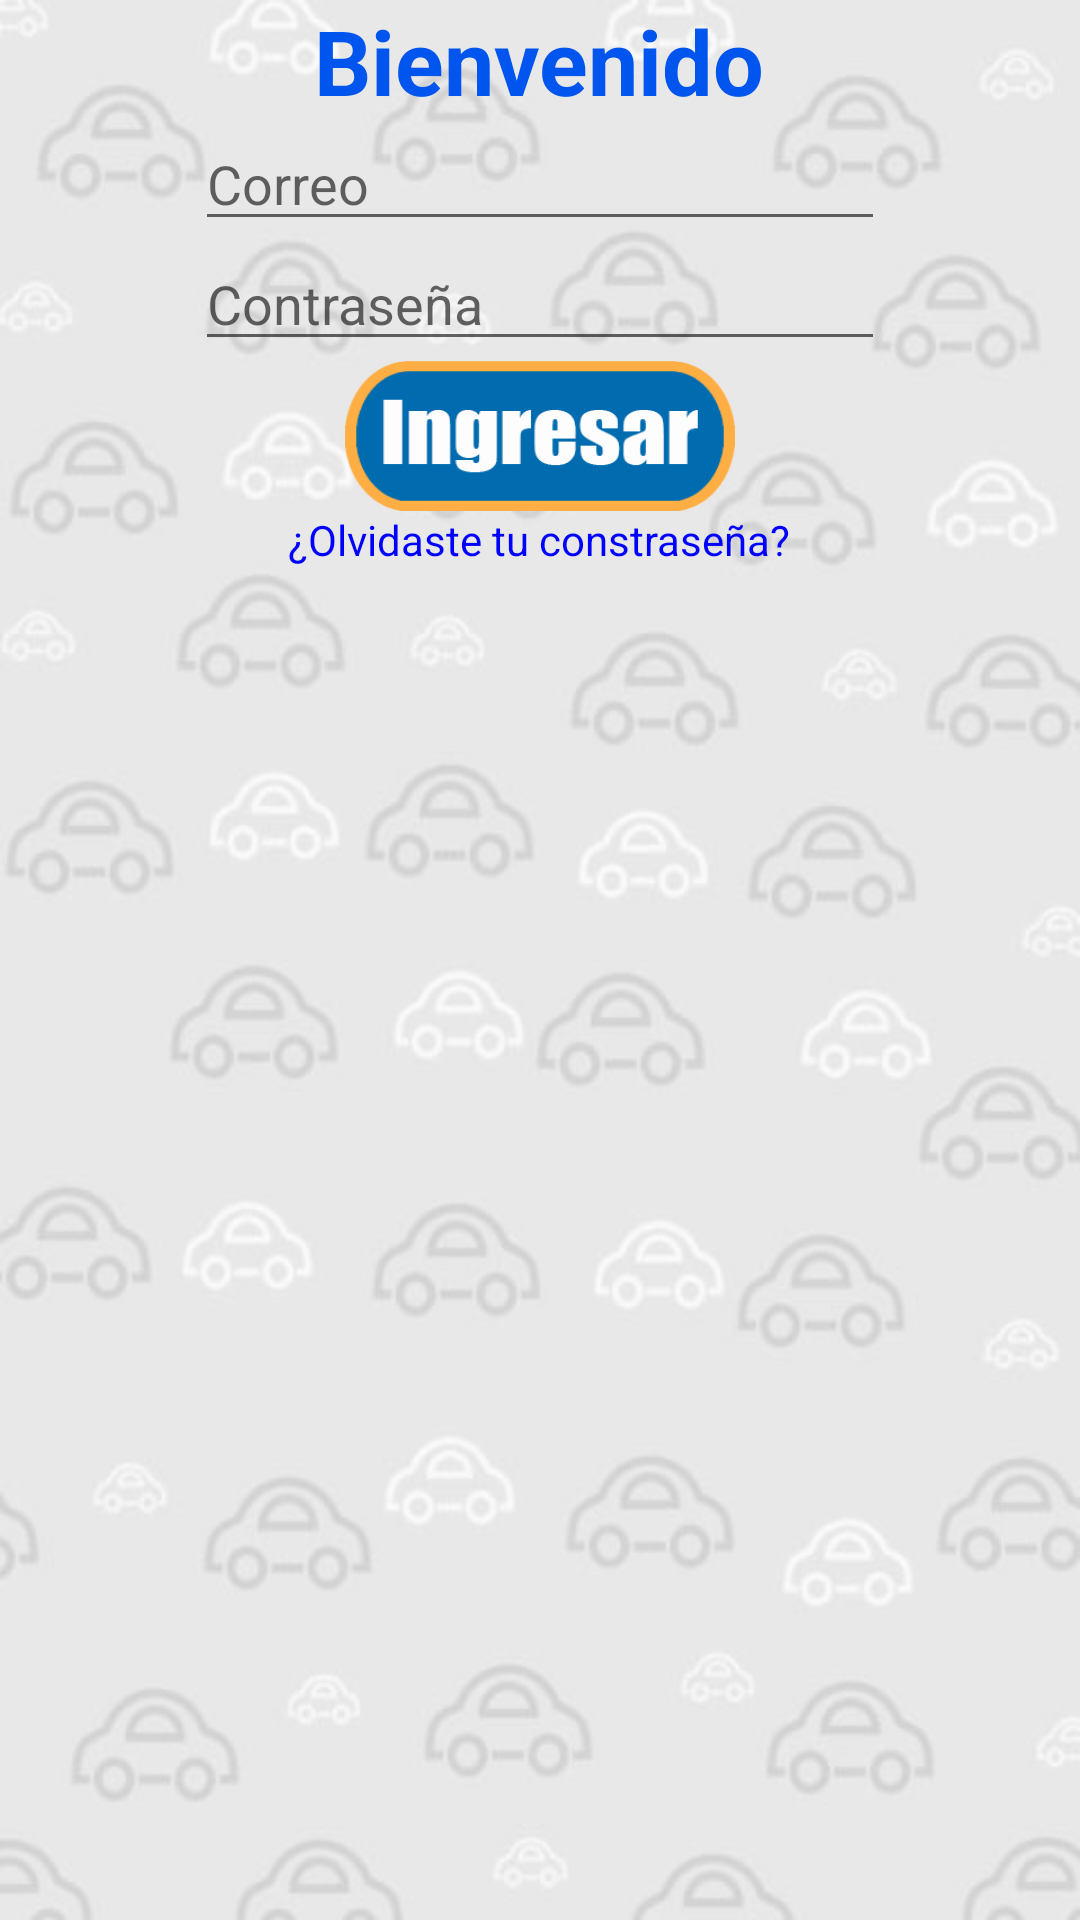

This screen was rendered from an Android layout file. Write that file and the resources it references.
<!-- AndroidManifest.xml: application theme AppTheme -->
<!-- res/layout/activity_login.xml -->
<?xml version="1.0" encoding="utf-8"?>
<ScrollView
    xmlns:android="http://schemas.android.com/apk/res/android"
    xmlns:tools="http://schemas.android.com/tools"
    android:layout_width="match_parent"
    android:layout_height="match_parent"
    android:background="@drawable/fondo"
    android:id="@+id/activity_login"
    tools:context="mx.edu.uts.saferide.Login">

    <LinearLayout
        android:layout_width="match_parent"
        android:layout_height="wrap_content"
        android:orientation="vertical"
        >


        <TextView
            android:text="@string/bienvenido"
            android:layout_width="wrap_content"
            android:layout_height="wrap_content"
            android:id="@+id/textView3"
            android:layout_margin="@dimen/activity_vertical_margin"
            android:layout_gravity="center"
            android:textColor="#0055EE"
            android:textSize="30sp"
            android:textStyle="normal|bold" />

        <EditText
            android:layout_width="230dp"
            android:layout_height="40dp"
            android:inputType="textPersonName"
            android:id="@+id/txtLogCorreo"
            android:hint="@string/correo"
            android:layout_gravity="center"
            android:layout_margin="@dimen/activity_vertical_margin" />

        <EditText
            android:layout_width="230dp"
            android:layout_height="40dp"
            android:id="@+id/txtLogContra"

            android:hint="@string/contraseña"
            android:layout_gravity="center"
            android:layout_margin="@dimen/activity_vertical_margin"
            android:inputType="textPassword" />

        <Button
            android:background="@drawable/ingresar"
            android:layout_width="130dp"
            android:layout_height="50dp"
            android:id="@+id/button7"
            android:layout_gravity="center"
            android:layout_margin="@dimen/activity_vertical_margin"
            android:onClick="InicioSesion"/>

        <TextView
            android:text="@string/olvidaste"
            android:layout_width="wrap_content"
            android:layout_height="wrap_content"
            android:id="@+id/textView"
            android:clickable="true"
            android:textColor="#0000FF"
            android:layout_gravity="center"
            android:layout_margin="@dimen/activity_vertical_margin"/>
    </LinearLayout>
</ScrollView>
<!-- resources referenced by this layout -->
<resources>
  <!-- drawable fondo: png bitmap (drawable, 80614 bytes) -->
  <!-- drawable ingresar: png bitmap (drawable, 7997 bytes) -->
  <string name="bienvenido">Bienvenido</string>
  <string name="correo">Correo</string>
  <string name="olvidaste">¿Olvidaste tu constraseña?</string>
  <style name="AppTheme" parent="Theme.AppCompat.Light.DarkActionBar">
          
          <item name="colorPrimary">@color/colorPrimary</item>
          <item name="colorPrimaryDark">@color/colorPrimaryDark</item>
          <item name="colorAccent">#0099cc</item>
      </style>
  <!-- not gathered from this repository: default colours our renderer supplied (Android Studio template values) -->
  <color name="colorPrimary">#FF6200EE</color>
  <color name="colorPrimaryDark">#FF3700B3</color>
</resources>
